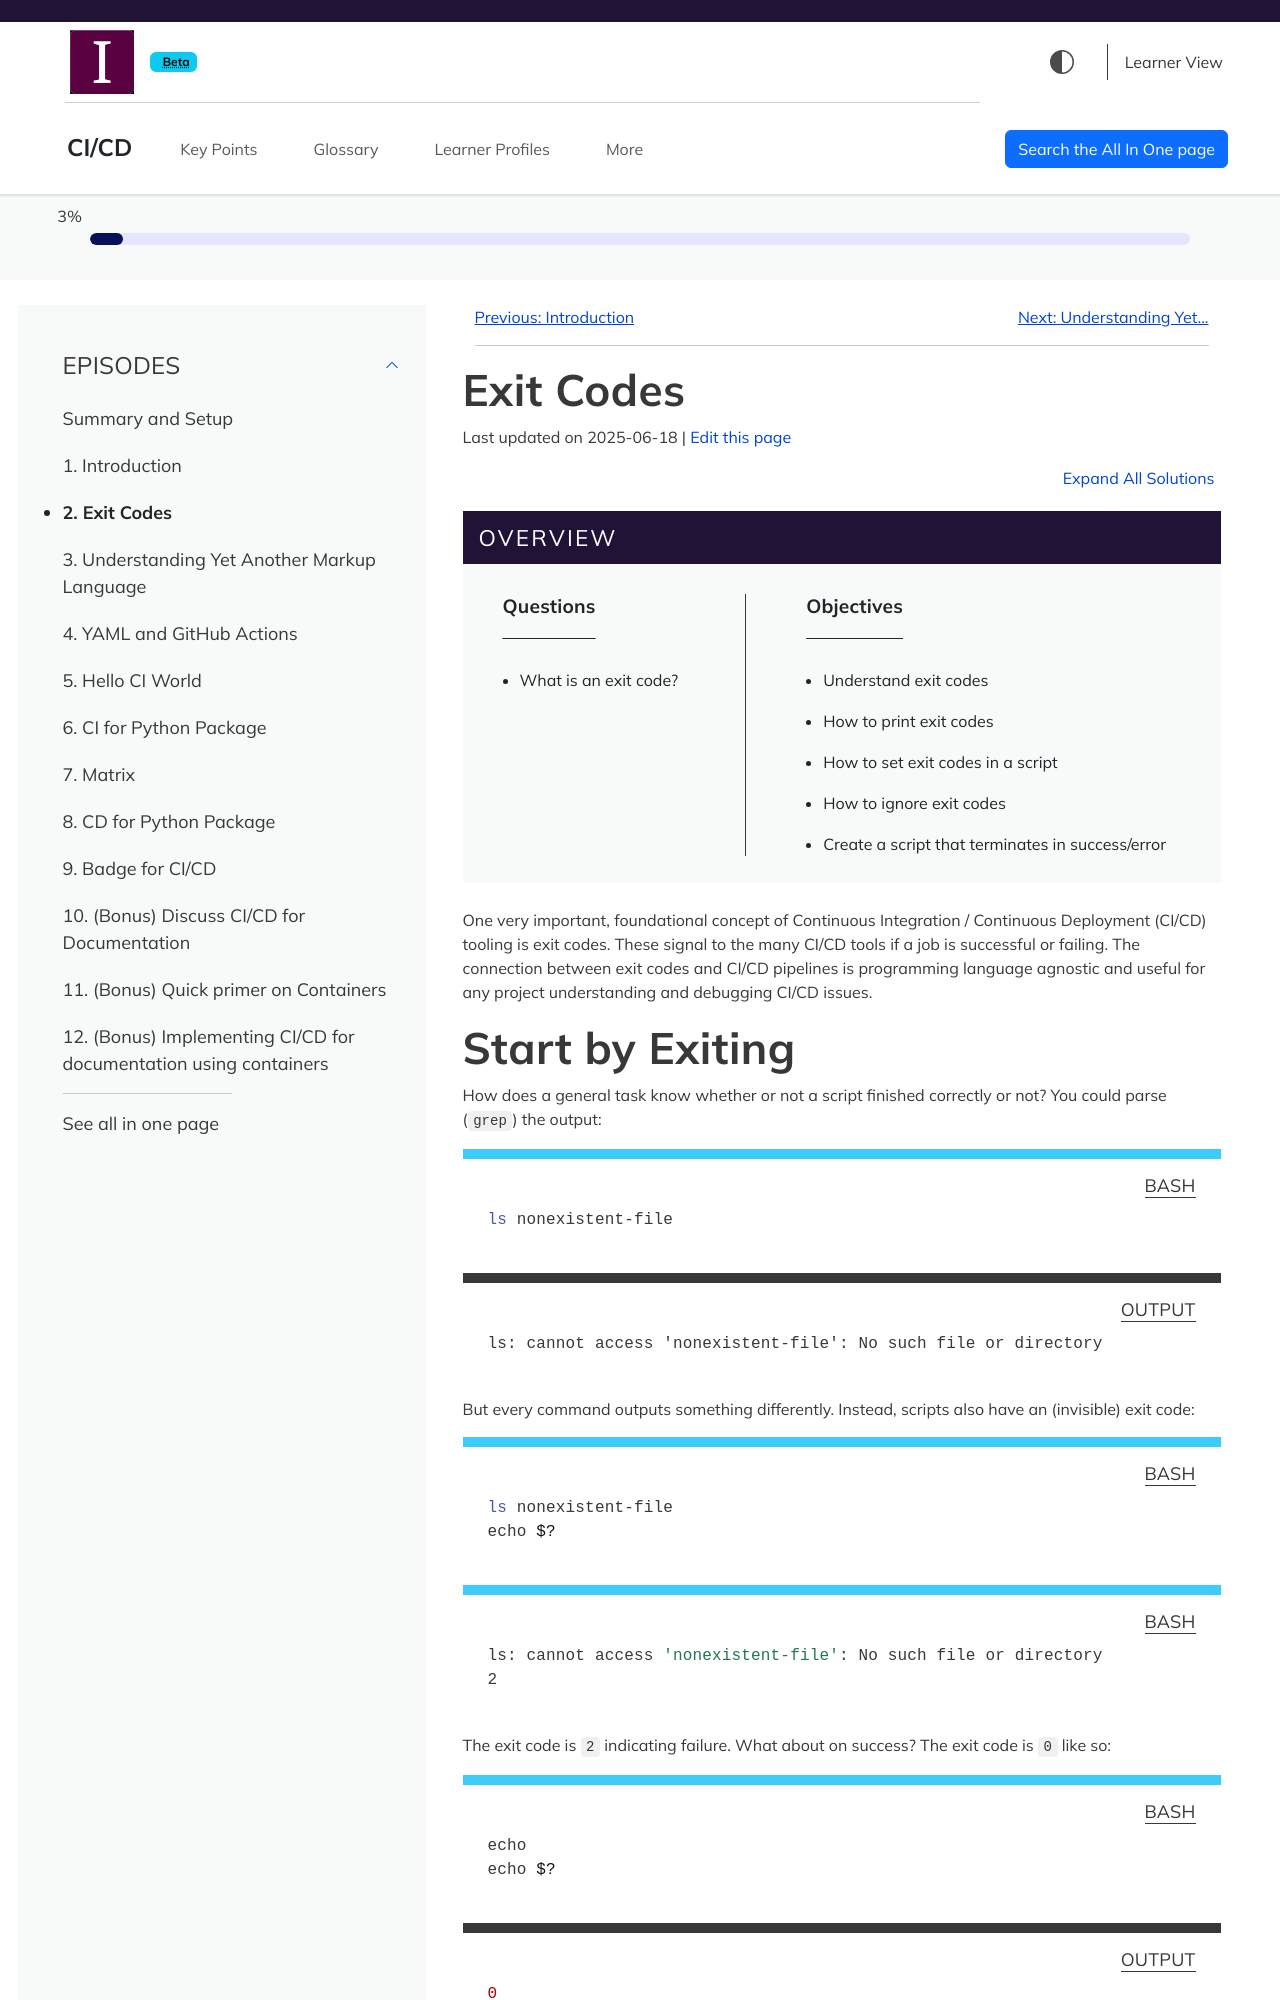

repository: MttArmstrong/CI-CD · page: exit-codes.html · generator: sphinx

---
title: "Exit Codes"
teaching: 5
exercises: 10
---

:::::::::::::::::::::::::::::::::::::: questions 

  - What is an exit code?

::::::::::::::::::::::::::::::::::::::::::::::::

::::::::::::::::::::::::::::::::::::: objectives

  - Understand exit codes
  - How to print exit codes
  - How to set exit codes in a script
  - How to ignore exit codes
  - Create a script that terminates in success/error

::::::::::::::::::::::::::::::::::::::::::::::::




One very important, foundational concept of  Continuous Integration / Continuous Deployment (CI/CD) tooling is exit codes. These signal to the many CI/CD tools if a job is successful or failing. The connection between exit codes and CI/CD pipelines is programming language agnostic and useful for any project understanding and debugging CI/CD issues.

# Start by Exiting

How does a general task know whether or not a script finished correctly or not? You could parse (`grep`) the output:

```bash
ls nonexistent-file
```

```output
ls: cannot access 'nonexistent-file': No such file or directory
```


But every command outputs something differently. Instead, scripts also have an (invisible) exit code:

```bash
ls nonexistent-file
echo $?
```



```bash
ls: cannot access 'nonexistent-file': No such file or directory
2
```

The exit code is `2` indicating failure. What about on success? The exit code is `0` like so:

```bash
echo
echo $?
```

```output
0
```


But this works for any command you run on the command line! For example, if I mistyped `git status`:

```bash
git stauts
echo $?
```


```output
git: 'stauts' is not a git command. See 'git --help'.

The most similar command is
  status
1
```

and there, the exit code is non-zero -- a failure.
